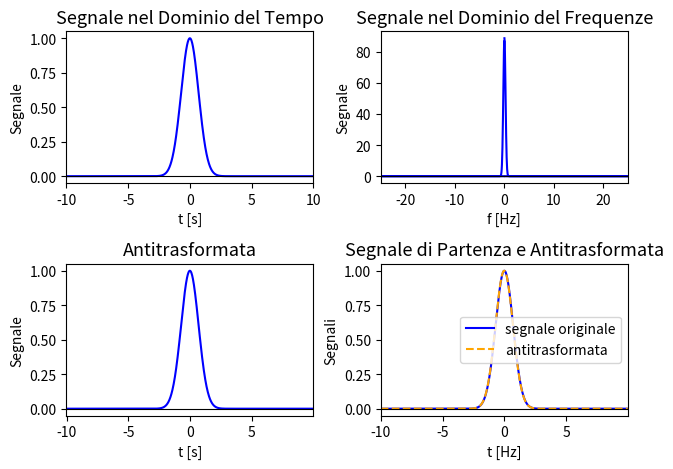

This chart was generated by the following Python code:
import numpy as np
import matplotlib.pyplot as plt
import math


# definizione segnale
t= np.linspace(-10, 10, 1000)
#sign= np.sin(2*math.pi*1*t)
sign= np.exp(-(t)**2)

# calcolo trasformata
tras= np.fft.fft(sign)
print(len(tras))

n= sign.size
dt= t[1]-t[0]
freq= np.fft.fftfreq(n, dt)

# calcolo della trasformata inversa
inv= np.fft.ifft(tras)

n= tras.size
df= freq[1] - freq[0]
time= np.fft.fftfreq(n, df)
time= np.fft.fftshift(time)


# se scrivo sin(omega*t), il periodo èverifica: omega*T=2*pi, quindi T=2*pi/omega e la frequenza nu che è 1/T vale omega/2*pi
# il comando np.fft.fftfreq restituisce nu


plt.subplot(2,2,1)

plt.title("Segnale nel Dominio del Tempo", fontsize=13)


plt.plot(t, sign, linestyle="-", color="blue")
plt.plot(t, 0*t, linestyle="-", color="black", linewidth=0.8)

plt.xlim(min(t), max(t))

plt.xlabel("t [s]")
plt.ylabel("Segnale")




plt.subplot(2,2,2)


plt.title("Segnale nel Dominio del Frequenze", fontsize=13)


plt.plot(freq, abs(tras), linestyle="-", color="blue")
plt.plot(freq, 0*freq, linestyle="-", color="black", linewidth=0.8)

plt.xlim(min(freq), max(freq))

plt.xlabel("f [Hz]")
plt.ylabel("Segnale")




plt.subplot(2,2,3)

plt.title("Antitrasformata", fontsize=13)


plt.plot(time, inv, marker="", linestyle="-", color="blue")
plt.plot(time, 0*time, linestyle="-", color="black", linewidth=0.8)

plt.xlim(min(time), max(time))

plt.xlabel("t [s]")
plt.ylabel("Segnale")




plt.subplot(2,2,4)


plt.title("Segnale di Partenza e Antitrasformata", fontsize=13)

plt.plot(t, sign, linestyle="-", color="blue", label="segnale originale")
plt.plot(time, inv, linestyle="--", color="orange", label="antitrasformata")


infer= max( min(t), min(time) )
super= min( max(t), max(time) )


plt.plot([infer, super], [0, 0], linestyle="-", color="black", linewidth=0.8)



plt.xlim( infer, super)

plt.xlabel("t [Hz]")
plt.ylabel("Segnali")

plt.legend()





plt.tight_layout()

plt.show()